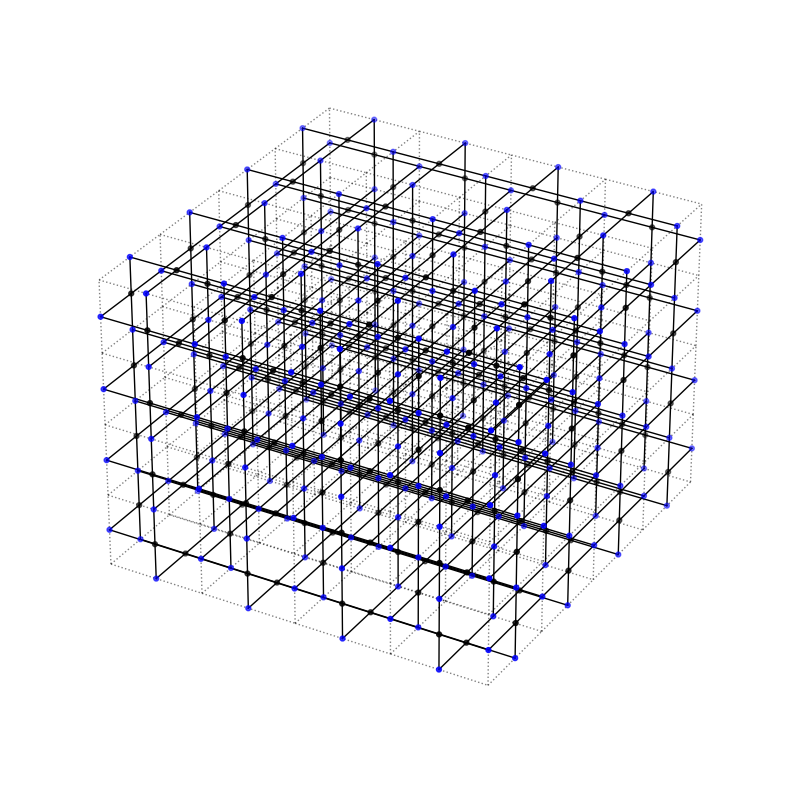
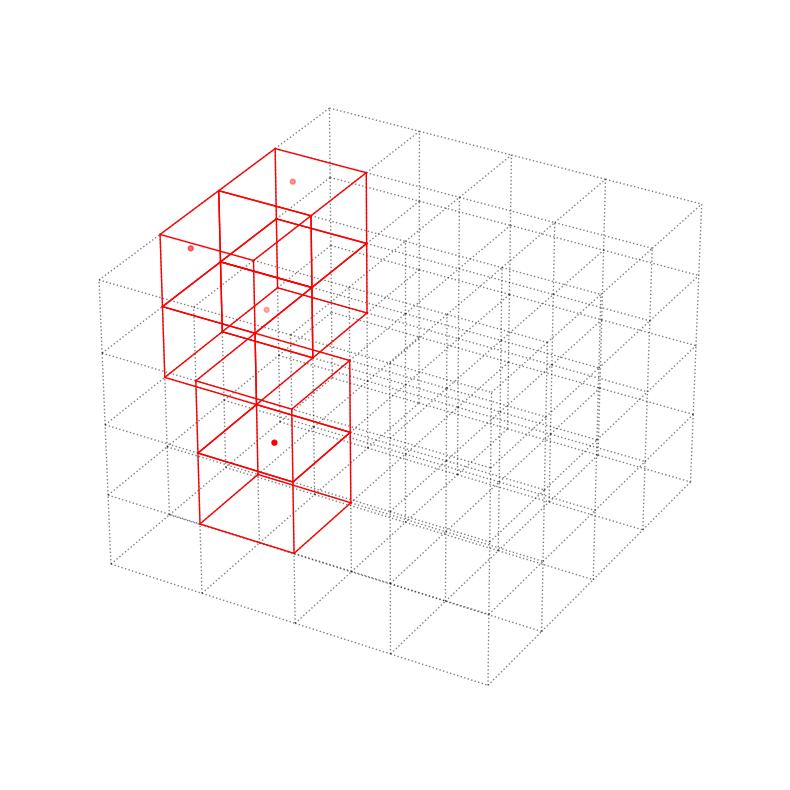

Source code (Python) for these figures, in order:
import numpy as np
import warnings

import matplotlib.pyplot as plt


################################################
########## Raussendorf Lattice Class  ##########
################################################


class RaussendorfLattice(object):
    r"""
    Class building and representing a Raussendorf lattice

    As inputs it takes the lattice sizes, i.e. number of primal cells in the x, y and z directions,
    and the type of the boundries.

    'num_primal_cells': total number of primal cells
    'num_primal_qbts': total number of primal physical qubits
    'num_dual_cells': total number of dual cells
    'num_dual_qbts': total number of dual physical qubits
    'tot_num_qbts': total of number of qubits, including primal and dual

    'data_type': type of data used to label the qubits in the lattice.
    'empty_ix': label in data_type used to indicate empty qubit slots in the lattice

    'primal_nodes_positions': positions (in 3d space) of the primal qubits
    'dual_nodes_positions': positions (in 3d space) of the dual qubits

    'log_ops_qbts': contains a list of primal qubits forming a X logical operators, and a list of duals forming Z.

    'primal_cells_qbts_struct': Structure that contains the primal qubits contained in each primal cell of the lattice,
    ordered according to their position in the lattice.
    'dual_cells_qbts_struct': Structure that contains the dual qubits contained in each dual cell of the lattice,
    ordered according to their position in the lattice.
    #### Order of qubits in cells struct is [[x-, x+, y-, y+, t-, t+] (cell0), [x-, x+, y-, y+, t-, t+] (cell1), ... ]
    #### Empty qubits are initialized in the max data_type number empty_ix (e.g. 65535 if np.int16 is used)

    'edged_qubits': list containing all pairs of primal and dual qubits connected by an edge, in the form of
    [[primal_qbt0, dual_qbt0], [primal_qbt1, dual_qbt1], ... ]

    'cell_shapes': shapes (edges) of the primal lattice cells used when plotting the lattice
    'plotted_lattice_edges': lattice edges used when plotting the lattice

    """

    def __init__(self, lattice_x_size, lattice_y_size, lattice_t_size,
                 boundary_is_primal=((True, True), (True, True), (True, True)), boundary_is_periodic=False):
        # boundary_is_primal indicates the type for each boundry of the lattice,
        # ordered as [[xmin, xmax], [ymin, ymax], [zmin, zmax]]

        self.lattice_x_size = lattice_x_size
        self.lattice_y_size = lattice_y_size
        self.lattice_t_size = lattice_t_size

        self.boundary_is_periodic = boundary_is_periodic
        if self.boundary_is_periodic:
            if boundary_is_primal != ((True, False), (True, False), (True, False)):
                warnings.warn("The boundaries were set to periodic, but boundary_is_primal not to "
                              "((True, False), (True, False), (True, False)). Setting it to these values.")
            self.boundary_is_primal = ((True, False), (True, False), (True, False))
        else:
            self.boundary_is_primal = boundary_is_primal

        self.num_primal_cells = lattice_x_size * lattice_y_size * lattice_t_size
        self.data_type, self.empty_ix = self.get_data_type()

        # The center of the 1st dual lattice cell is assumed to be on the x-, y-, z- position of the first primal cell.
        self.dual_lattice_x_size = lattice_x_size + (1 if boundary_is_primal[0][1] else 0)
        self.dual_lattice_y_size = lattice_y_size + (1 if boundary_is_primal[1][1] else 0)
        self.dual_lattice_t_size = lattice_t_size + (1 if boundary_is_primal[2][1] else 0)

        self.num_dual_cells = self.dual_lattice_x_size * self.dual_lattice_y_size * self.dual_lattice_t_size

        # 3d spatial elementary shifts to move between lattice nodes
        self.xshift = np.array((0.5, 0, 0))
        self.yshift = np.array((0, 0.5, 0))
        self.tshift = np.array((0, 0, 0.5))

        self.primal_nodes_positions = []
        self.dual_nodes_positions = []
        self.edged_qubits = []
        self.plotted_lattice_edges = []
        self.cells_shapes = []

        self.primal_boundary_qbts = [[[], []], [[], []], [[], []]]
        # TODO: dual_boundary_qbts not implemented yet when building the Raussendorf lattice
        self.dual_boundary_qbts = [[[], []], [[], []], [[], []]]

        self.num_primal_qbts = 0
        self.num_dual_qbts = 0
        self.tot_num_qbts = 0

        self.current_primal_qbt_ix = 0
        self.current_dual_qbt_ix = 0

        self.primal_cells_qbts_struct = np.array([[self.empty_ix] * 6 for _ in range(self.num_primal_cells)],
                                                 dtype=self.data_type)
        self.dual_cells_qbts_struct = np.array([[self.empty_ix] * 6 for _ in range(self.num_dual_cells)],
                                               dtype=self.data_type)

        self.log_ops_qbts = [None, None]

        self.build_lattice_nodes()
        self.build_lattice_edges()
        self.get_logical_operators()

    def build_lattice_nodes(self):
        # Starts building the lattice
        for t_ix in range(self.lattice_t_size):
            for y_ix in range(self.lattice_y_size):
                for x_ix in range(self.lattice_x_size):

                    # adding primal nodes
                    this_cell_pos = np.array((x_ix + 0.5, y_ix + 0.5, t_ix + 0.5))
                    this_cell_ix = self.cell_xytcoords_to_ix([x_ix, y_ix, t_ix])

                    if x_ix > 0 or self.boundary_is_primal[0][0]:
                        this_node_pos = this_cell_pos - self.xshift
                        self.primal_nodes_positions.append(this_node_pos)
                        self.plotted_lattice_edges.append(np.array((this_node_pos, this_node_pos - self.yshift)))
                        self.plotted_lattice_edges.append(np.array((this_node_pos, this_node_pos + self.yshift)))
                        self.plotted_lattice_edges.append(np.array((this_node_pos, this_node_pos - self.tshift)))
                        self.plotted_lattice_edges.append(np.array((this_node_pos, this_node_pos + self.tshift)))
                        self.primal_cells_qbts_struct[this_cell_ix][0] = self.current_primal_qbt_ix
                        if x_ix == 0 and self.boundary_is_primal[0][0]:
                            self.primal_boundary_qbts[0][0].append(self.current_primal_qbt_ix)
                        try:
                            neigh_cell = self.shifted_cell_ix(this_cell_ix, -1, 'x')
                            self.primal_cells_qbts_struct[neigh_cell][1] = self.current_primal_qbt_ix
                        except IndexError:
                            pass
                        self.current_primal_qbt_ix += 1
                    if y_ix > 0 or self.boundary_is_primal[1][0]:
                        this_node_pos = this_cell_pos - self.yshift
                        self.primal_nodes_positions.append(this_node_pos)
                        self.plotted_lattice_edges.append(np.array((this_node_pos, this_node_pos - self.xshift)))
                        self.plotted_lattice_edges.append(np.array((this_node_pos, this_node_pos + self.xshift)))
                        self.plotted_lattice_edges.append(np.array((this_node_pos, this_node_pos - self.tshift)))
                        self.plotted_lattice_edges.append(np.array((this_node_pos, this_node_pos + self.tshift)))
                        self.primal_cells_qbts_struct[this_cell_ix][2] = self.current_primal_qbt_ix
                        if y_ix == 0 and self.boundary_is_primal[1][0]:
                            self.primal_boundary_qbts[1][0].append(self.current_primal_qbt_ix)
                        try:
                            neigh_cell = self.shifted_cell_ix(this_cell_ix, -1, 'y')
                            self.primal_cells_qbts_struct[neigh_cell][3] = self.current_primal_qbt_ix
                        except IndexError:
                            pass
                        self.current_primal_qbt_ix += 1
                    if t_ix > 0 or self.boundary_is_primal[2][0]:
                        this_node_pos = this_cell_pos - self.tshift
                        self.primal_nodes_positions.append(this_node_pos)
                        self.plotted_lattice_edges.append(np.array((this_node_pos, this_node_pos - self.xshift)))
                        self.plotted_lattice_edges.append(np.array((this_node_pos, this_node_pos + self.xshift)))
                        self.plotted_lattice_edges.append(np.array((this_node_pos, this_node_pos - self.yshift)))
                        self.plotted_lattice_edges.append(np.array((this_node_pos, this_node_pos + self.yshift)))
                        self.primal_cells_qbts_struct[this_cell_ix][4] = self.current_primal_qbt_ix
                        if t_ix == 0 and self.boundary_is_primal[2][0]:
                            self.primal_boundary_qbts[2][0].append(self.current_primal_qbt_ix)
                        try:
                            neigh_cell = self.shifted_cell_ix(this_cell_ix, -1, 't')
                            self.primal_cells_qbts_struct[neigh_cell][5] = self.current_primal_qbt_ix
                        except IndexError:
                            pass
                        self.current_primal_qbt_ix += 1

                    if x_ix == (self.lattice_x_size - 1) and self.boundary_is_primal[0][1]:
                        this_node_pos = this_cell_pos + self.xshift
                        self.primal_nodes_positions.append(this_node_pos)
                        self.plotted_lattice_edges.append(np.array((this_node_pos, this_node_pos - self.yshift)))
                        self.plotted_lattice_edges.append(np.array((this_node_pos, this_node_pos + self.yshift)))
                        self.plotted_lattice_edges.append(np.array((this_node_pos, this_node_pos - self.tshift)))
                        self.plotted_lattice_edges.append(np.array((this_node_pos, this_node_pos + self.tshift)))
                        self.primal_cells_qbts_struct[this_cell_ix][1] = self.current_primal_qbt_ix
                        self.primal_boundary_qbts[0][1].append(self.current_primal_qbt_ix)
                        self.current_primal_qbt_ix += 1
                    if y_ix == (self.lattice_y_size - 1) and self.boundary_is_primal[1][1]:
                        this_node_pos = this_cell_pos + self.yshift
                        self.primal_nodes_positions.append(this_node_pos)
                        self.plotted_lattice_edges.append(np.array((this_node_pos, this_node_pos - self.xshift)))
                        self.plotted_lattice_edges.append(np.array((this_node_pos, this_node_pos + self.xshift)))
                        self.plotted_lattice_edges.append(np.array((this_node_pos, this_node_pos - self.tshift)))
                        self.plotted_lattice_edges.append(np.array((this_node_pos, this_node_pos + self.tshift)))
                        self.primal_cells_qbts_struct[this_cell_ix][3] = self.current_primal_qbt_ix
                        self.primal_boundary_qbts[1][1].append(self.current_primal_qbt_ix)
                        self.current_primal_qbt_ix += 1
                    if t_ix == (self.lattice_t_size - 1) and self.boundary_is_primal[2][1]:
                        this_node_pos = this_cell_pos + self.tshift
                        self.primal_nodes_positions.append(this_node_pos)
                        self.plotted_lattice_edges.append(np.array((this_node_pos, this_node_pos - self.xshift)))
                        self.plotted_lattice_edges.append(np.array((this_node_pos, this_node_pos + self.xshift)))
                        self.plotted_lattice_edges.append(np.array((this_node_pos, this_node_pos - self.yshift)))
                        self.plotted_lattice_edges.append(np.array((this_node_pos, this_node_pos + self.yshift)))
                        self.primal_cells_qbts_struct[this_cell_ix][5] = self.current_primal_qbt_ix
                        self.primal_boundary_qbts[2][1].append(self.current_primal_qbt_ix)
                        self.current_primal_qbt_ix += 1

                    # adding primal cell shapes
                    self.cells_shapes.append(
                        np.array((this_cell_pos - self.xshift - self.yshift - self.tshift,
                                  this_cell_pos + self.xshift - self.yshift - self.tshift)))
                    self.cells_shapes.append(
                        np.array((this_cell_pos - self.xshift - self.yshift - self.tshift,
                                  this_cell_pos - self.xshift + self.yshift - self.tshift)))
                    self.cells_shapes.append(
                        np.array((this_cell_pos - self.xshift - self.yshift - self.tshift,
                                  this_cell_pos - self.xshift - self.yshift + self.tshift)))

                    if t_ix == (self.lattice_t_size - 1):
                        self.cells_shapes.append(np.array(
                            (this_cell_pos - self.xshift - self.yshift + self.tshift,
                             this_cell_pos + self.xshift - self.yshift + self.tshift)))
                    if y_ix == (self.lattice_y_size - 1):
                        self.cells_shapes.append(np.array(
                            (this_cell_pos - self.xshift + self.yshift - self.tshift,
                             this_cell_pos + self.xshift + self.yshift - self.tshift)))
                    if y_ix == (self.lattice_y_size - 1) and t_ix == (self.lattice_t_size - 1):
                        self.cells_shapes.append(np.array(
                            (this_cell_pos - self.xshift + self.yshift + self.tshift,
                             this_cell_pos + self.xshift + self.yshift + self.tshift)))

                    if t_ix == (self.lattice_t_size - 1):
                        self.cells_shapes.append(np.array(
                            (this_cell_pos - self.xshift - self.yshift + self.tshift,
                             this_cell_pos - self.xshift + self.yshift + self.tshift)))
                    if x_ix == (self.lattice_x_size - 1):
                        self.cells_shapes.append(np.array(
                            (this_cell_pos + self.xshift - self.yshift - self.tshift,
                             this_cell_pos + self.xshift + self.yshift - self.tshift)))
                    if x_ix == (self.lattice_x_size - 1) and t_ix == (self.lattice_t_size - 1):
                        self.cells_shapes.append(np.array(
                            (this_cell_pos + self.xshift - self.yshift + self.tshift,
                             this_cell_pos + self.xshift + self.yshift + self.tshift)))

                    if y_ix == (self.lattice_y_size - 1):
                        self.cells_shapes.append(np.array(
                            (this_cell_pos - self.xshift + self.yshift - self.tshift,
                             this_cell_pos - self.xshift + self.yshift + self.tshift)))
                    if x_ix == (self.lattice_x_size - 1):
                        self.cells_shapes.append(np.array(
                            (this_cell_pos + self.xshift - self.yshift - self.tshift,
                             this_cell_pos + self.xshift - self.yshift + self.tshift)))
                    if x_ix == (self.lattice_x_size - 1) and y_ix == (self.lattice_y_size - 1):
                        self.cells_shapes.append(np.array(
                            (this_cell_pos + self.xshift + self.yshift - self.tshift,
                             this_cell_pos + self.xshift + self.yshift + self.tshift)))

                    # adding dual nodes
                    this_dual_cell_pos = np.array((x_ix, y_ix, t_ix))
                    this_dual_cell_ix = self.cell_xytcoords_to_ix([x_ix, y_ix, t_ix], 'dual')

                    if (x_ix > 0 or self.boundary_is_primal[0][0]) and (y_ix > 0 or self.boundary_is_primal[1][0]):
                        this_dual_node_pos = this_dual_cell_pos + self.tshift
                        self.dual_nodes_positions.append(this_dual_node_pos)
                        self.dual_cells_qbts_struct[this_dual_cell_ix][5] = self.current_dual_qbt_ix
                        try:
                            neigh_cell = self.shifted_cell_ix(this_dual_cell_ix, +1, 't', 'dual')
                            self.dual_cells_qbts_struct[neigh_cell][4] = self.current_dual_qbt_ix
                        except IndexError:
                            pass
                        self.current_dual_qbt_ix += 1

                    if (x_ix > 0 or self.boundary_is_primal[0][0]) and (t_ix > 0 or self.boundary_is_primal[2][0]):
                        this_dual_node_pos = this_dual_cell_pos + self.yshift
                        self.dual_nodes_positions.append(this_dual_node_pos)
                        self.dual_cells_qbts_struct[this_dual_cell_ix][3] = self.current_dual_qbt_ix
                        try:
                            neigh_cell = self.shifted_cell_ix(this_dual_cell_ix, +1, 'y', 'dual')
                            self.dual_cells_qbts_struct[neigh_cell][2] = self.current_dual_qbt_ix
                        except IndexError:
                            pass
                        self.current_dual_qbt_ix += 1

                    if (y_ix > 0 or self.boundary_is_primal[1][0]) and (t_ix > 0 or self.boundary_is_primal[2][0]):
                        this_dual_node_pos = this_dual_cell_pos + self.xshift
                        self.dual_nodes_positions.append(this_dual_node_pos)
                        self.dual_cells_qbts_struct[this_dual_cell_ix][1] = self.current_dual_qbt_ix
                        try:
                            neigh_cell = self.shifted_cell_ix(this_dual_cell_ix, +1, 'x', 'dual')
                            self.dual_cells_qbts_struct[neigh_cell][0] = self.current_dual_qbt_ix
                        except IndexError:
                            pass
                        self.current_dual_qbt_ix += 1

                    if x_ix == (self.lattice_x_size - 1) and self.boundary_is_primal[0][1]:
                        neigh_cell = self.shifted_cell_ix(this_dual_cell_ix, +1, 'x', 'dual')
                        neigh_cell_pos = np.array((x_ix + 1, y_ix, t_ix))

                        if t_ix > 0 or self.boundary_is_primal[2][0]:
                            this_dual_node_pos = neigh_cell_pos + self.yshift
                            self.dual_nodes_positions.append(this_dual_node_pos)
                            self.dual_cells_qbts_struct[neigh_cell][3] = self.current_dual_qbt_ix
                            try:
                                new_neigh_cell = self.shifted_cell_ix(neigh_cell, +1, 'y', 'dual')
                                self.dual_cells_qbts_struct[new_neigh_cell][2] = self.current_dual_qbt_ix
                            except IndexError:
                                pass
                            self.current_dual_qbt_ix += 1

                        if y_ix > 0 or self.boundary_is_primal[1][0]:
                            this_dual_node_pos = neigh_cell_pos + self.tshift
                            self.dual_nodes_positions.append(this_dual_node_pos)
                            self.dual_cells_qbts_struct[neigh_cell][5] = self.current_dual_qbt_ix
                            try:
                                new_neigh_cell = self.shifted_cell_ix(neigh_cell, +1, 't', 'dual')
                                self.dual_cells_qbts_struct[new_neigh_cell][4] = self.current_dual_qbt_ix
                            except IndexError:
                                pass
                            self.current_dual_qbt_ix += 1

                    if y_ix == (self.lattice_y_size - 1) and self.boundary_is_primal[1][1]:
                        neigh_cell = self.shifted_cell_ix(this_dual_cell_ix, +1, 'y', 'dual')
                        neigh_cell_pos = np.array((x_ix, y_ix + 1, t_ix))

                        if t_ix > 0 or self.boundary_is_primal[2][0]:

                            this_dual_node_pos = neigh_cell_pos + self.xshift
                            self.dual_nodes_positions.append(this_dual_node_pos)
                            self.dual_cells_qbts_struct[neigh_cell][1] = self.current_dual_qbt_ix
                            try:
                                new_neigh_cell = self.shifted_cell_ix(neigh_cell, +1, 'x', 'dual')
                                self.dual_cells_qbts_struct[new_neigh_cell][0] = self.current_dual_qbt_ix
                            except IndexError:
                                pass
                            self.current_dual_qbt_ix += 1

                        if x_ix > 0 or self.boundary_is_primal[0][0]:
                            this_dual_node_pos = neigh_cell_pos + self.tshift
                            self.dual_nodes_positions.append(this_dual_node_pos)
                            self.dual_cells_qbts_struct[neigh_cell][5] = self.current_dual_qbt_ix
                            try:
                                new_neigh_cell = self.shifted_cell_ix(neigh_cell, +1, 't', 'dual')
                                self.dual_cells_qbts_struct[new_neigh_cell][4] = self.current_dual_qbt_ix
                            except IndexError:
                                pass
                            self.current_dual_qbt_ix += 1

                    if t_ix == (self.lattice_t_size - 1) and self.boundary_is_primal[2][1]:
                        neigh_cell = self.shifted_cell_ix(this_dual_cell_ix, +1, 't', 'dual')
                        neigh_cell_pos = np.array((x_ix, y_ix, t_ix + 1))

                        if y_ix > 0 or self.boundary_is_primal[1][0]:
                            this_dual_node_pos = neigh_cell_pos + self.xshift
                            self.dual_nodes_positions.append(this_dual_node_pos)
                            self.dual_cells_qbts_struct[neigh_cell][1] = self.current_dual_qbt_ix
                            try:
                                new_neigh_cell = self.shifted_cell_ix(neigh_cell, +1, 'x', 'dual')
                                self.dual_cells_qbts_struct[new_neigh_cell][0] = self.current_dual_qbt_ix
                            except IndexError:
                                pass
                            self.current_dual_qbt_ix += 1

                        if x_ix > 0 or self.boundary_is_primal[0][0]:
                            this_dual_node_pos = neigh_cell_pos + self.yshift
                            self.dual_nodes_positions.append(this_dual_node_pos)
                            self.dual_cells_qbts_struct[neigh_cell][3] = self.current_dual_qbt_ix
                            try:
                                new_neigh_cell = self.shifted_cell_ix(neigh_cell, +1, 'y', 'dual')
                                self.dual_cells_qbts_struct[new_neigh_cell][2] = self.current_dual_qbt_ix
                            except IndexError:
                                pass
                            self.current_dual_qbt_ix += 1

                    if (x_ix == (self.lattice_x_size - 1) and self.boundary_is_primal[0][1]) and (
                            y_ix == (self.lattice_y_size - 1) and self.boundary_is_primal[1][1]):
                        neigh_cell = self.shifted_cell_ix(this_dual_cell_ix, +1, 'x', 'dual')
                        neigh_cell = self.shifted_cell_ix(neigh_cell, +1, 'y', 'dual')
                        neigh_cell_pos = np.array((x_ix + 1, y_ix + 1, t_ix))

                        this_dual_node_pos = neigh_cell_pos + self.tshift
                        self.dual_nodes_positions.append(this_dual_node_pos)
                        self.dual_cells_qbts_struct[neigh_cell][5] = self.current_dual_qbt_ix
                        try:
                            new_neigh_cell = self.shifted_cell_ix(neigh_cell, +1, 't', 'dual')
                            self.dual_cells_qbts_struct[new_neigh_cell][4] = self.current_dual_qbt_ix
                        except IndexError:
                            pass
                        self.current_dual_qbt_ix += 1

                    if (x_ix == (self.lattice_x_size - 1) and self.boundary_is_primal[0][1]) and (
                            t_ix == (self.lattice_t_size - 1) and self.boundary_is_primal[2][1]):
                        neigh_cell = self.shifted_cell_ix(this_dual_cell_ix, +1, 'x', 'dual')
                        neigh_cell = self.shifted_cell_ix(neigh_cell, +1, 't', 'dual')
                        neigh_cell_pos = np.array((x_ix + 1, y_ix, t_ix + 1))

                        this_dual_node_pos = neigh_cell_pos + self.yshift
                        self.dual_nodes_positions.append(this_dual_node_pos)
                        self.dual_cells_qbts_struct[neigh_cell][3] = self.current_dual_qbt_ix
                        try:
                            new_neigh_cell = self.shifted_cell_ix(neigh_cell, +1, 'y', 'dual')
                            self.dual_cells_qbts_struct[new_neigh_cell][2] = self.current_dual_qbt_ix
                        except IndexError:
                            pass
                        self.current_dual_qbt_ix += 1

                    if (y_ix == (self.lattice_y_size - 1) and self.boundary_is_primal[1][1]) and (
                            t_ix == (self.lattice_t_size - 1) and self.boundary_is_primal[2][1]):
                        neigh_cell = self.shifted_cell_ix(this_dual_cell_ix, +1, 'y', 'dual')
                        neigh_cell = self.shifted_cell_ix(neigh_cell, +1, 't', 'dual')
                        neigh_cell_pos = np.array((x_ix, y_ix + 1, t_ix + 1))

                        this_dual_node_pos = neigh_cell_pos + self.xshift
                        self.dual_nodes_positions.append(this_dual_node_pos)
                        self.dual_cells_qbts_struct[neigh_cell][1] = self.current_dual_qbt_ix
                        try:
                            new_neigh_cell = self.shifted_cell_ix(neigh_cell, +1, 'x', 'dual')
                            self.dual_cells_qbts_struct[new_neigh_cell][0] = self.current_dual_qbt_ix
                        except IndexError:
                            pass
                        self.current_dual_qbt_ix += 1

        self.num_primal_qbts = self.current_primal_qbt_ix
        self.num_dual_qbts = self.current_dual_qbt_ix
        # noinspection PyInterpreter
        self.tot_num_qbts = self.num_primal_qbts + self.num_dual_qbts

        self.primal_nodes_positions = np.array(self.primal_nodes_positions)
        self.dual_nodes_positions = np.array(self.dual_nodes_positions)

    # Function that builds list of connected qubits
    # ordered as [[prima_qubit_ix1, dual_qubit_ix1], [prima_qubit_ix2, dual_qubit_ix2], ...]

    def build_lattice_edges(self, primal_to_dual_edges_policy_dict=None):
        if primal_to_dual_edges_policy_dict is None:
            # This dict contains, for all primal qubits in a cell the dual qbt type label and the associated cell shift
            # for all possible 4 dual qubits it could be connected to.
            # Primal qubits type labels are the keys and the values are of the type
            # ((dual_qbt_type_label1, prima_to_dual_cell_shift1),...,(dual_qbt_type_label4, prima_to_dual_cell_shift4))
            primal_to_dual_edges_policy_dict = {
                0: ((5, (0, 0, 0)), (3, (0, 0, 0)), (5, (0, 1, 0)), (3, (0, 0, 1))),
                1: ((5, (1, 0, 0)), (3, (1, 0, 0)), (5, (1, 1, 0)), (3, (1, 0, 1))),
                2: ((5, (0, 0, 0)), (1, (0, 0, 0)), (5, (1, 0, 0)), (1, (0, 0, 1))),
                3: ((5, (0, 1, 0)), (1, (0, 1, 0)), (5, (1, 1, 0)), (1, (0, 1, 1))),
                4: ((3, (0, 0, 0)), (1, (0, 0, 0)), (3, (1, 0, 0)), (1, (0, 1, 0))),
                5: ((3, (0, 0, 1)), (1, (0, 0, 1)), (3, (1, 0, 1)), (1, (0, 1, 1)))
            }

        for t_ix in range(self.lattice_t_size):
            for y_ix in range(self.lattice_y_size):
                for x_ix in range(self.lattice_x_size):
                    primal_cell_ix = self.cell_xytcoords_to_ix([x_ix, y_ix, t_ix])
                    temp_used_primal_labels = []

                    if x_ix > 0 or self.boundary_is_primal[0][0]:
                        temp_used_primal_labels.append(0)
                    if y_ix > 0 or self.boundary_is_primal[1][0]:
                        temp_used_primal_labels.append(2)
                    if t_ix > 0 or self.boundary_is_primal[2][0]:
                        temp_used_primal_labels.append(4)

                    if x_ix == (self.lattice_x_size - 1) and self.boundary_is_primal[0][1]:
                        temp_used_primal_labels.append(1)
                    if y_ix == (self.lattice_y_size - 1) and self.boundary_is_primal[1][1]:
                        temp_used_primal_labels.append(3)
                    if t_ix == (self.lattice_t_size - 1) and self.boundary_is_primal[2][1]:
                        temp_used_primal_labels.append(5)

                    temp_edged_qbts = self.find_all_qbts_edges_in_primal_cell(
                        primal_cell_ix, temp_used_primal_labels, primal_to_dual_edges_policy_dict)

                    self.edged_qubits = self.edged_qubits + temp_edged_qbts

    # Function to calculate the logical operators of the lattice

    def get_logical_operators(self):
        log_x = None
        log_z = None
        # build logical operator surface on x direction
        if self.boundary_is_primal[0][0] or self.boundary_is_primal[0][1]:
            qbts_pos = self.primal_nodes_positions
            target_x_pos = 0.
            log_x = np.where(np.array(list(map(lambda x: x[0] == target_x_pos, qbts_pos))))[0]
        elif (not self.boundary_is_primal[0][0]) and (not self.boundary_is_primal[0][1]):
            qbts_pos = self.dual_nodes_positions
            target_x_pos = 0.5
            log_z = np.where(np.array(list(map(lambda x: x[0] == target_x_pos, qbts_pos))))[0]

        # build logical operator surface on y direction
        if self.boundary_is_primal[1][0] and self.boundary_is_primal[1][1]:
            qbts_pos = self.primal_nodes_positions
            target_y_pos = 0.
            log_x = np.where(np.array(list(map(lambda y: y[1] == target_y_pos, qbts_pos))))[0]
        elif (not self.boundary_is_primal[1][0]) or (not self.boundary_is_primal[1][1]):
            qbts_pos = self.dual_nodes_positions
            target_y_pos = 0.5
            log_z = np.where(np.array(list(map(lambda y: y[1] == target_y_pos, qbts_pos))))[0]
        self.log_ops_qbts = [log_x, log_z]


    # Functions to deal with cells in Raussendorf lattice

    def cell_xytcoords_to_ix(self, cell_xytcoords, latt_type='primal'):
        if latt_type == 'primal':
            size_x = self.lattice_x_size
            size_y = self.lattice_y_size
        elif latt_type == 'dual':
            size_x = self.dual_lattice_x_size
            size_y = self.dual_lattice_y_size
        else:
            raise ValueError('latt_type can be only "primal" or "dual"')

        return cell_xytcoords[0] + cell_xytcoords[1] * size_x + cell_xytcoords[2] * size_x * size_y

    def cell_ix_to_xytcoords(self, cell_ix, latt_type='primal'):
        if latt_type == 'primal':
            size_x = self.lattice_x_size
            size_y = self.lattice_y_size
        elif latt_type == 'dual':
            size_x = self.dual_lattice_x_size
            size_y = self.dual_lattice_y_size
        else:
            raise ValueError('latt_type can be only "primal" or "dual"')

        t_coord = int(cell_ix / (size_x * size_y))
        y_coord = int(cell_ix / size_x) % size_y
        x_coord = cell_ix % size_x
        return np.array((x_coord, y_coord, t_coord))

    def shifted_cell_ix(self, cell_ix, shift, shift_axis, latt_type='primal'):
        #     Function to get the index of a cell obtained shifting an initial cell with 'cell_ix'
        #     by a integer (positive or negative) step 'shift' along an axis 'shift_axis' in x, y, or t.
        if not isinstance(shift, int):
            raise ValueError('The parameter shift can only be an integer (positive or negative)')

        if latt_type == 'primal':
            size_x = self.lattice_x_size
            size_y = self.lattice_y_size
            size_t = self.lattice_t_size
        elif latt_type == 'dual':
            size_x = self.dual_lattice_x_size
            size_y = self.dual_lattice_y_size
            size_t = self.dual_lattice_t_size
        else:
            raise ValueError('latt_type can be only "primal" or "dual"')

        if shift_axis == 'x':
            axis_label = 0
            size_lim = size_x - 1
        elif shift_axis == 'y':
            axis_label = 1
            size_lim = size_y - 1
        elif shift_axis == 't':
            axis_label = 2
            size_lim = size_t - 1
        else:
            raise ValueError('Shift axis can only be one of (x, y, or t)')

        temp_coords = self.cell_ix_to_xytcoords(cell_ix, latt_type)
        # print('old temp_coords', temp_coords)
        if self.boundary_is_periodic:
            # print(temp_coords[axis_label], shift, size_lim+1, temp_coords[axis_label] + shift, (temp_coords[axis_label] + shift) % (size_lim+1))
            temp_coords[axis_label] = (temp_coords[axis_label] + shift) % (size_lim+1)
            # print('new temp_coords', temp_coords)
            return self.cell_xytcoords_to_ix(temp_coords, latt_type)
        else:
            if 0 <= (temp_coords[axis_label] + shift) <= size_lim:
                temp_coords[axis_label] = temp_coords[axis_label] + shift
                return self.cell_xytcoords_to_ix(temp_coords, latt_type)
            else:
                raise IndexError('Shifted cell is out of boundries of lattice size (%d, %d, %d)' % (size_x, size_y, size_t))

    # Functions to find connected qubits in Raussendorf lattice

    def try_find_qbts_for_edge(self, primal_cell_ix, primal_to_dual_cell_shift, primal_cell_qbt_type_label,
                               dual_cell_qbt_type_label):
        primal_cell_coords = self.cell_ix_to_xytcoords(primal_cell_ix)

        dual_cell_coords = np.array(primal_cell_coords) + np.array(primal_to_dual_cell_shift)
        if np.all(np.logical_and(dual_cell_coords <= (np.array(
                (self.dual_lattice_x_size, self.dual_lattice_y_size, self.dual_lattice_t_size),
                dtype=self.data_type) - 1),
                                 dual_cell_coords >= 0)):
            dual_cell_ix = self.cell_xytcoords_to_ix(dual_cell_coords)

            primal_qbt_ix = self.primal_cells_qbts_struct[primal_cell_ix][primal_cell_qbt_type_label]
            dual_qbt_ix = self.dual_cells_qbts_struct[dual_cell_ix][dual_cell_qbt_type_label]
            if primal_qbt_ix != self.empty_ix and dual_qbt_ix != self.empty_ix:
                return True, [primal_qbt_ix, dual_qbt_ix]
            else:
                return False, None
        else:
            return False, None

    def find_all_qbts_edges_in_primal_cell(self, primal_cell_ix, used_primal_qbt_type_labels,
                                           primal_to_dual_edges_policy_dict=None):

        if primal_to_dual_edges_policy_dict is None:
            primal_to_dual_edges_policy_dict = {
                0: ((5, (0, 0, 0)), (3, (0, 0, 0)), (5, (0, 1, 0)), (3, (0, 0, 1))),
                1: ((5, (1, 0, 0)), (3, (1, 0, 0)), (5, (1, 1, 0)), (3, (1, 0, 1))),
                2: ((5, (0, 0, 0)), (1, (0, 0, 0)), (5, (1, 0, 0)), (1, (0, 0, 1))),
                3: ((5, (0, 1, 0)), (1, (0, 1, 0)), (5, (1, 1, 0)), (1, (0, 1, 1))),
                4: ((3, (0, 0, 0)), (1, (0, 0, 0)), (3, (1, 0, 0)), (1, (0, 1, 0))),
                5: ((3, (0, 0, 1)), (1, (0, 0, 1)), (3, (1, 0, 1)), (1, (0, 1, 1)))
            }

        found_edges = []
        for primal_cell_qbt_type_label in used_primal_qbt_type_labels:
            for [dual_cell_qbt_type_label, prima_to_dual_cell_shift] in primal_to_dual_edges_policy_dict[
                                                                                        primal_cell_qbt_type_label]:
                edge_exists, edge_qbts = self.try_find_qbts_for_edge(primal_cell_ix, prima_to_dual_cell_shift,
                                                                     primal_cell_qbt_type_label,
                                                                     dual_cell_qbt_type_label)
                if edge_exists:
                    found_edges.append(edge_qbts)
        return found_edges

    # Data type handler

    def get_data_type(self):
        est_num_qbts_log = np.log2(6 * self.num_primal_cells)
        if est_num_qbts_log < 8:
            data_type = np.uint8
        elif est_num_qbts_log < 16:
            data_type = np.uint16
        elif est_num_qbts_log < 32:
            data_type = np.uint32
        else:
            data_type = np.uint64
        return data_type, np.iinfo(data_type).max

    # Function to draw the Raussendorf lattice

    def draw_lattice(self, print_nodes=True, print_edges=True, print_cells=True, fig_size=10, fig_aspect=None):
        if fig_aspect is None:
            fig_aspect = self.lattice_t_size / ((self.lattice_x_size + self.lattice_y_size) / 2)

        node_size = 200 / (self.lattice_x_size * self.lattice_y_size)
        primal_node_color = 'black'  # 'red'
        dual_node_color = 'blue'

        edge_color = 'black'
        edge_alpha = 1
        edge_width = 1

        cell_color = 'black'
        cell_alpha = 0.5
        cell_width = 1
        cell_style = ':'

        fig = plt.figure(figsize=(fig_size, fig_aspect * fig_size))

        ax = fig.add_subplot(projection='3d')
        if print_nodes:
            ax.scatter(
                self.primal_nodes_positions[:, 0], self.primal_nodes_positions[:, 1], self.primal_nodes_positions[:, 2],
                s=node_size, c=primal_node_color)
            ax.scatter(
                self.dual_nodes_positions[:, 0], self.dual_nodes_positions[:, 1], self.dual_nodes_positions[:, 2],
                s=node_size, c=dual_node_color)
        if print_edges:
            for edge_plot in self.plotted_lattice_edges:
                ax.plot3D(*edge_plot.T, edge_color, alpha=edge_alpha, lw=edge_width)
        if print_cells:
            for cell_plot in self.cells_shapes:
                ax.plot3D(*cell_plot.T, cell_color, alpha=cell_alpha, lw=cell_width, ls=cell_style)
        plt.axis('off')
        plt.show()

    # Function to draw cells with odd syndromes in the lattice
    # TODO: For now it only works for primal cells, extend it also to dual

    def draw_odd_syndromes(self, syndrom_meas_list=None, error_qbts=None, matching_matrix=None, latt_type='primal',
                           print_nodes=False, print_edges=False, print_cells=True, print_error_qbts=True,
                           fig_size=10, fig_aspect=None):

        # syndrom_meas_list is a list of all syndromes,
        # with 0s for measured syndromes providing even parity (no error detected),
        #  and 1s for measured syndromes providing odd parity (error detected).

        # error_qbts is a list of which qubits had a Z error (used for a simple single qubit depolarizing noise model)

        if syndrom_meas_list is None:
            if error_qbts is not None:
                if matching_matrix is None:
                    matching_matrix = self.get_matching_matrix(latt_type)
                syndrom_meas_list = matching_matrix@error_qbts % 2
            else:
                raise ValueError('One between syndrom_meas_list or error_qbts needs to be provided')

        # Build edges of odd syndromes
        odd_syndr_shapes = []
        for cell_ix, is_odd in enumerate(syndrom_meas_list):
            if is_odd:
                this_cell_pos = self.cell_ix_to_xytcoords(cell_ix) + np.array((0.5, 0.5, 0.5))

                odd_syndr_shapes.append(np.array((this_cell_pos - self.xshift - self.yshift - self.tshift,
                                                  this_cell_pos + self.xshift - self.yshift - self.tshift)))
                odd_syndr_shapes.append(np.array((this_cell_pos - self.xshift - self.yshift + self.tshift,
                                                  this_cell_pos + self.xshift - self.yshift + self.tshift)))
                odd_syndr_shapes.append(np.array((this_cell_pos - self.xshift + self.yshift - self.tshift,
                                                  this_cell_pos + self.xshift + self.yshift - self.tshift)))
                odd_syndr_shapes.append(np.array((this_cell_pos - self.xshift + self.yshift + self.tshift,
                                                  this_cell_pos + self.xshift + self.yshift + self.tshift)))

                odd_syndr_shapes.append(np.array((this_cell_pos - self.xshift - self.yshift - self.tshift,
                                                  this_cell_pos - self.xshift + self.yshift - self.tshift)))
                odd_syndr_shapes.append(np.array((this_cell_pos - self.xshift - self.yshift + self.tshift,
                                                  this_cell_pos - self.xshift + self.yshift + self.tshift)))
                odd_syndr_shapes.append(np.array((this_cell_pos + self.xshift - self.yshift - self.tshift,
                                                  this_cell_pos + self.xshift + self.yshift - self.tshift)))
                odd_syndr_shapes.append(np.array((this_cell_pos + self.xshift - self.yshift + self.tshift,
                                                  this_cell_pos + self.xshift + self.yshift + self.tshift)))

                odd_syndr_shapes.append(np.array((this_cell_pos - self.xshift - self.yshift - self.tshift,
                                                  this_cell_pos - self.xshift - self.yshift + self.tshift)))
                odd_syndr_shapes.append(np.array((this_cell_pos - self.xshift + self.yshift - self.tshift,
                                                  this_cell_pos - self.xshift + self.yshift + self.tshift)))
                odd_syndr_shapes.append(np.array((this_cell_pos + self.xshift - self.yshift - self.tshift,
                                                  this_cell_pos + self.xshift - self.yshift + self.tshift)))
                odd_syndr_shapes.append(np.array((this_cell_pos + self.xshift + self.yshift - self.tshift,
                                                  this_cell_pos + self.xshift + self.yshift + self.tshift)))

        if fig_aspect is None:
            fig_aspect = self.lattice_t_size / ((self.lattice_x_size + self.lattice_y_size) / 2)

        node_size = 200 / (self.lattice_x_size * self.lattice_y_size)

        primal_node_color = 'black'
        dual_node_color = 'blue'

        edge_color = 'black'
        edge_alpha = 1
        edge_width = 1

        cell_color = 'black'
        cell_alpha = 0.5
        cell_width = 1
        cell_style = ':'

        oddsyndr_color = 'red'
        oddsyndr_alpha = 1
        oddsyndr_width = 1
        oddsyndr_style = '-'

        error_qbt_color = 'red'

        fig = plt.figure(figsize=(fig_size, fig_aspect * fig_size))

        ax = fig.add_subplot(projection='3d')
        if print_nodes:
            ax.scatter(
                self.primal_nodes_positions[:, 0], self.primal_nodes_positions[:, 1], self.primal_nodes_positions[:, 2],
                s=node_size, c=primal_node_color)
            ax.scatter(
                self.dual_nodes_positions[:, 0], self.dual_nodes_positions[:, 1], self.dual_nodes_positions[:, 2],
                s=node_size, c=dual_node_color)
        if print_edges:
            for edge_plot in self.plotted_lattice_edges:
                ax.plot3D(*edge_plot.T, edge_color, alpha=edge_alpha, lw=edge_width)
        if print_cells:
            for cell_plot in self.cells_shapes:
                ax.plot3D(*cell_plot.T, cell_color, alpha=cell_alpha, lw=cell_width, ls=cell_style)

        for odd_syndr_plot in odd_syndr_shapes:
            ax.plot3D(*odd_syndr_plot.T, oddsyndr_color, alpha=oddsyndr_alpha, lw=oddsyndr_width, ls=oddsyndr_style)

        if print_error_qbts and (error_qbts is not None):
            if latt_type == 'primal':
                error_nodes = self.primal_nodes_positions[error_qbts == 1]
            elif latt_type == 'dual':
                error_nodes = self.dual_nodes_positions[error_qbts == 1]
            else:
                raise ValueError('latt_type can be only "primal" or "dual"')
            ax.scatter(
                error_nodes[:, 0], error_nodes[:, 1], error_nodes[:, 2],
                s=node_size, c=error_qbt_color)

        plt.axis('off')
        plt.show()

    # Functions that build the matching matrix for syndromes of the lattice
    def get_matching_matrix(self, latt_type='primal'):
        if latt_type == 'primal':
            num_cells = self.num_primal_cells
            num_qubits = self.num_primal_qbts
            cells_struct = self.primal_cells_qbts_struct
        elif latt_type == 'dual':
            num_cells = self.num_dual_cells
            num_qubits = self.num_dual_qbts
            cells_struct = self.dual_cells_qbts_struct
        else:
            raise ValueError('latt_type can be only "primal" or "dual"')

        H_matrix = np.zeros((num_cells, num_qubits), dtype=np.uint8)
        for syndr_ix, syndr_nodes_list in enumerate(cells_struct):
            syndr_qubits = syndr_nodes_list[syndr_nodes_list != self.empty_ix]
            H_matrix[syndr_ix, syndr_qubits] = np.ones(len(syndr_qubits), dtype=np.uint8)
        return H_matrix





########################################################################################################################

##############################
###          MAIN          ###
##############################

if __name__ == '__main__':
    L_x = 4
    L_y = 4
    L_t = 4
    boundary_is_primal = ((True, True), (True, True), (True, True))
    # boundary_is_primal = ((False, False), (False, False), (False, False))

    Rauss_Lattice = RaussendorfLattice(L_x, L_y, L_t, boundary_is_primal)

    print('# prim qbts:', len(Rauss_Lattice.primal_nodes_positions), Rauss_Lattice.num_primal_qbts)
    print('# dual qbts:', len(Rauss_Lattice.dual_nodes_positions), Rauss_Lattice.num_dual_qbts)

    print('\n primal cells struct:')
    print(Rauss_Lattice.primal_cells_qbts_struct)

    print('\n primal cells matching matrix:')
    H_matrix = Rauss_Lattice.get_matching_matrix(latt_type='primal')
    print(H_matrix)


    # print('\n dual cells struct:')
    # print(Rauss_Lattice.dual_cells_qbts_struct)

    Rauss_Lattice.draw_lattice()

    # sample a random list of Pauli Z errors on the physical qubits and plot error qubits and syndroms
    pauli_Z_error_prob = 0.02
    qubit_error_list = np.random.binomial(1, pauli_Z_error_prob, Rauss_Lattice.num_primal_qbts)

    # qubit_error_list = np.zeros(20)
    # qubit_error_list[4] = 1
    # qubit_error_list[15] = 1

    print('\nqubit_error_list:', qubit_error_list)
    meas_syndroms_list = (H_matrix @ qubit_error_list) % 2
    print('\nmeas_syndroms_list:', meas_syndroms_list)

    Rauss_Lattice.draw_odd_syndromes(meas_syndroms_list, qubit_error_list)
